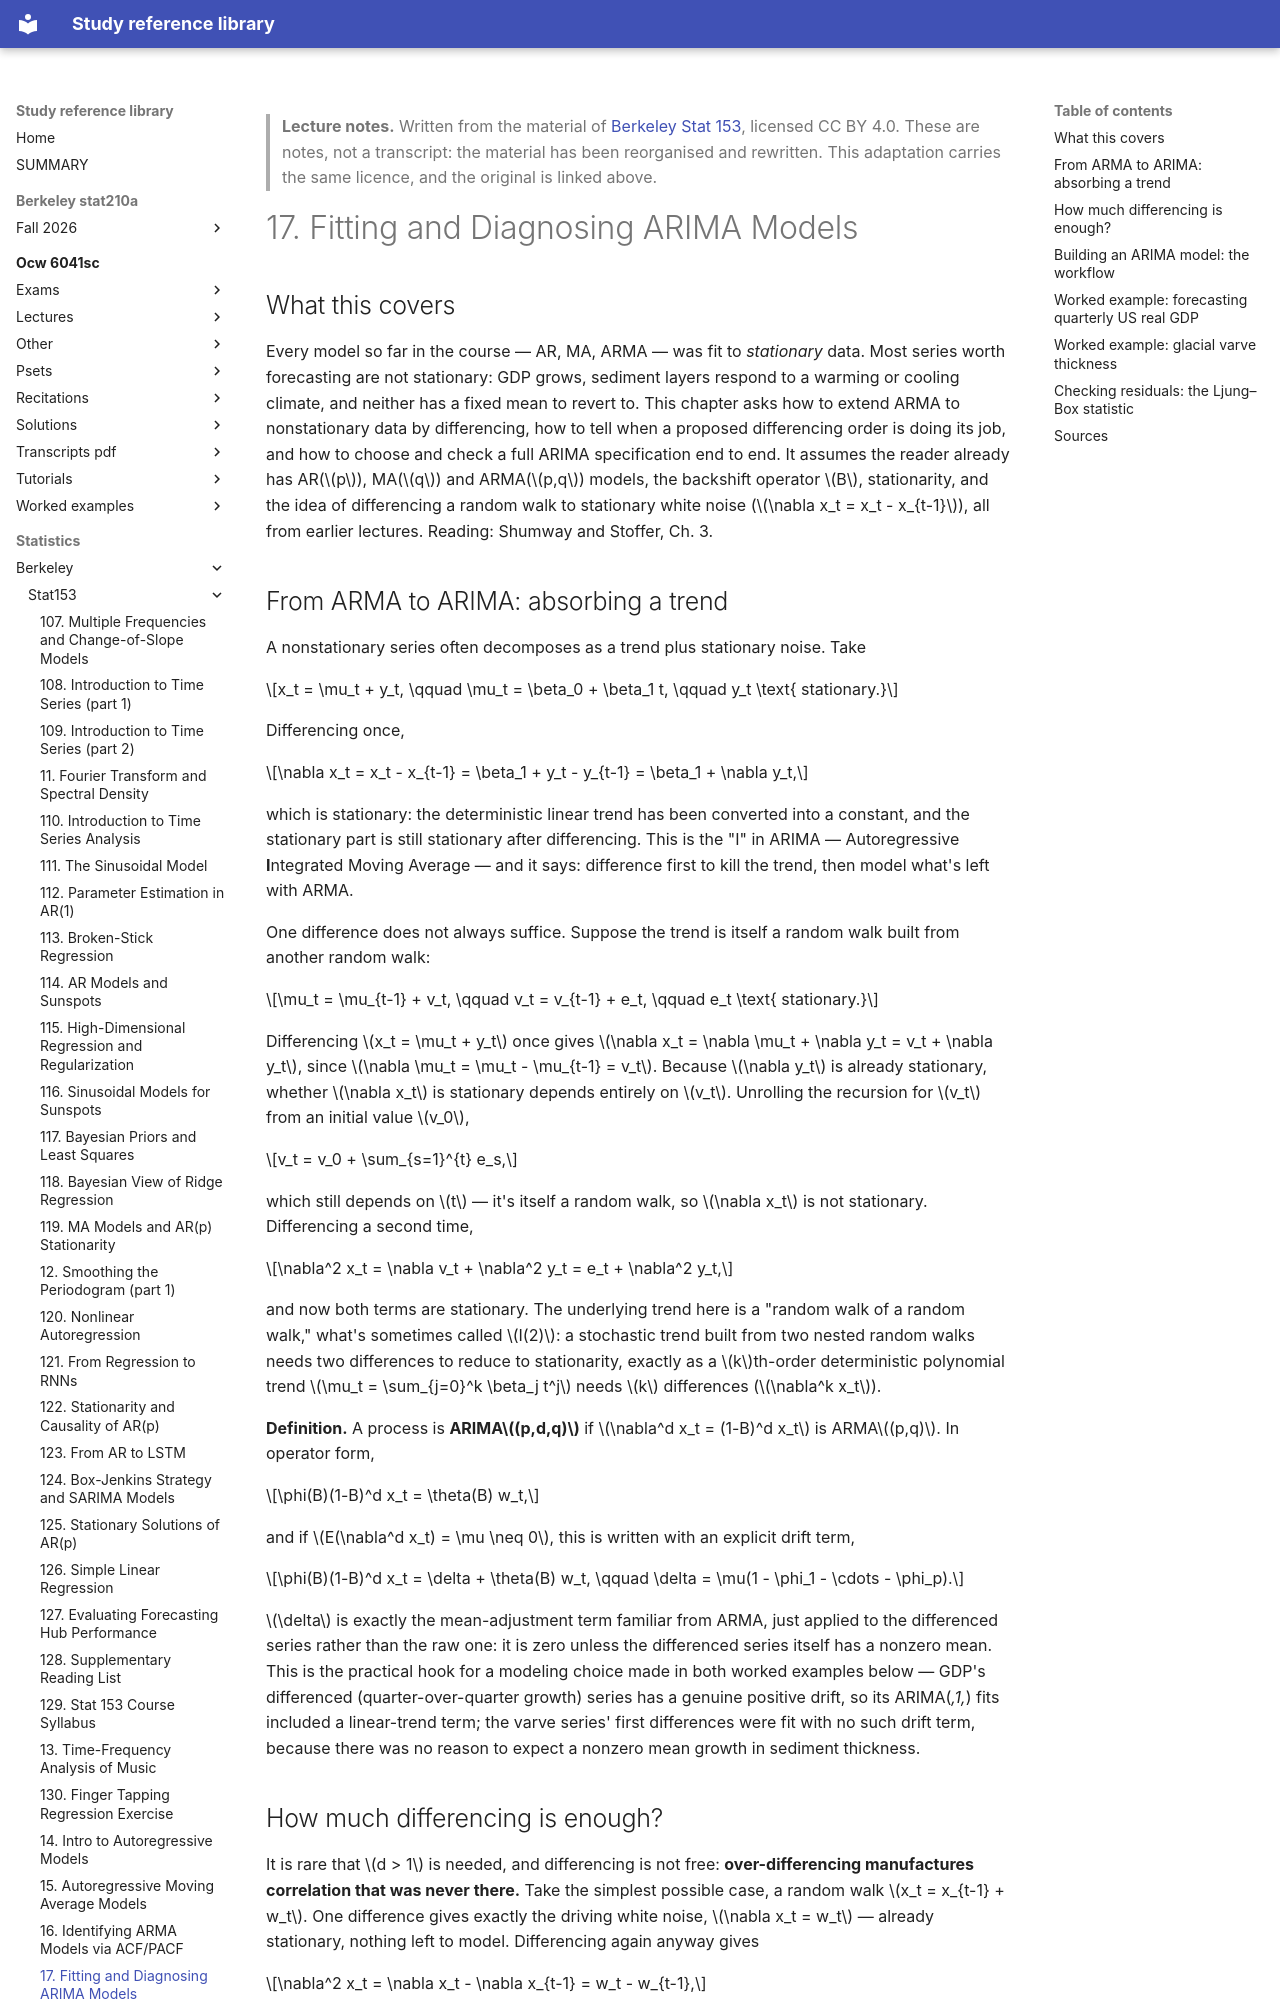

repository: Claptar/knowledge-base-library · page: statistics/berkeley/stat153/17-fitting-and-diagnosing-arima-models/index.html · generator: mkdocs

---
title: "17. Fitting and Diagnosing ARIMA Models"
course: "Berkeley Stat 153"
chapter: 17
source: "https://github.com/berkeley-stat153"
licence: "CC BY 4.0"
written: "2026-09-20"
---

> **Lecture notes.** Written from the material of [Berkeley Stat 153](https://github.com/berkeley-stat153), licensed CC BY 4.0. These are notes, not a transcript: the material has been reorganised and rewritten. This adaptation carries the same licence, and the original is linked above.

# 17. Fitting and Diagnosing ARIMA Models

## What this covers

Every model so far in the course — AR, MA, ARMA — was fit to *stationary* data. Most series
worth forecasting are not stationary: GDP grows, sediment layers respond to a warming or cooling
climate, and neither has a fixed mean to revert to. This chapter asks how to extend ARMA to
nonstationary data by differencing, how to tell when a proposed differencing order is doing its
job, and how to choose and check a full ARIMA specification end to end. It assumes the reader
already has AR($p$), MA($q$) and ARMA($p,q$) models, the backshift operator $B$, stationarity, and
the idea of differencing a random walk to stationary white noise ($\nabla x_t = x_t - x_{t-1}$),
all from earlier lectures. Reading: Shumway and Stoffer, Ch. 3.

## From ARMA to ARIMA: absorbing a trend

A nonstationary series often decomposes as a trend plus stationary noise. Take

$$x_t = \mu_t + y_t, \qquad \mu_t = \beta_0 + \beta_1 t, \qquad y_t \text{ stationary.}$$

Differencing once,

$$\nabla x_t = x_t - x_{t-1} = \beta_1 + y_t - y_{t-1} = \beta_1 + \nabla y_t,$$

which is stationary: the deterministic linear trend has been converted into a constant, and the
stationary part is still stationary after differencing. This is the "I" in ARIMA — Autoregressive
**I**ntegrated Moving Average — and it says: difference first to kill the trend, then model what's
left with ARMA.

One difference does not always suffice. Suppose the trend is itself a random walk built from
another random walk:

$$\mu_t = \mu_{t-1} + v_t, \qquad v_t = v_{t-1} + e_t, \qquad e_t \text{ stationary.}$$

Differencing $x_t = \mu_t + y_t$ once gives $\nabla x_t = \nabla \mu_t + \nabla y_t = v_t + \nabla
y_t$, since $\nabla \mu_t = \mu_t - \mu_{t-1} = v_t$. Because $\nabla y_t$ is already stationary,
whether $\nabla x_t$ is stationary depends entirely on $v_t$. Unrolling the recursion for $v_t$
from an initial value $v_0$,

$$v_t = v_0 + \sum_{s=1}^{t} e_s,$$

which still depends on $t$ — it's itself a random walk, so $\nabla x_t$ is not stationary.
Differencing a second time,

$$\nabla^2 x_t = \nabla v_t + \nabla^2 y_t = e_t + \nabla^2 y_t,$$

and now both terms are stationary. The underlying trend here is a "random walk of a random walk,"
what's sometimes called $I(2)$: a stochastic trend built from two nested random walks needs two
differences to reduce to stationarity, exactly as a $k$th-order deterministic polynomial trend
$\mu_t = \sum_{j=0}^k \beta_j t^j$ needs $k$ differences ($\nabla^k x_t$).

**Definition.** A process is **ARIMA$(p,d,q)$** if $\nabla^d x_t = (1-B)^d x_t$ is ARMA$(p,q)$. In
operator form,

$$\phi(B)(1-B)^d x_t = \theta(B) w_t,$$

and if $E(\nabla^d x_t) = \mu \neq 0$, this is written with an explicit drift term,

$$\phi(B)(1-B)^d x_t = \delta + \theta(B) w_t, \qquad \delta = \mu(1 - \phi_1 - \cdots - \phi_p).$$

$\delta$ is exactly the mean-adjustment term familiar from ARMA, just applied to the differenced
series rather than the raw one: it is zero unless the differenced series itself has a nonzero
mean. This is the practical hook for a modeling choice made in both worked examples below — GDP's
differenced (quarter-over-quarter growth) series has a genuine positive drift, so its ARIMA(*,1,*)
fits included a linear-trend term; the varve series' first differences were fit with no such
drift term, because there was no reason to expect a nonzero mean growth in sediment thickness.
